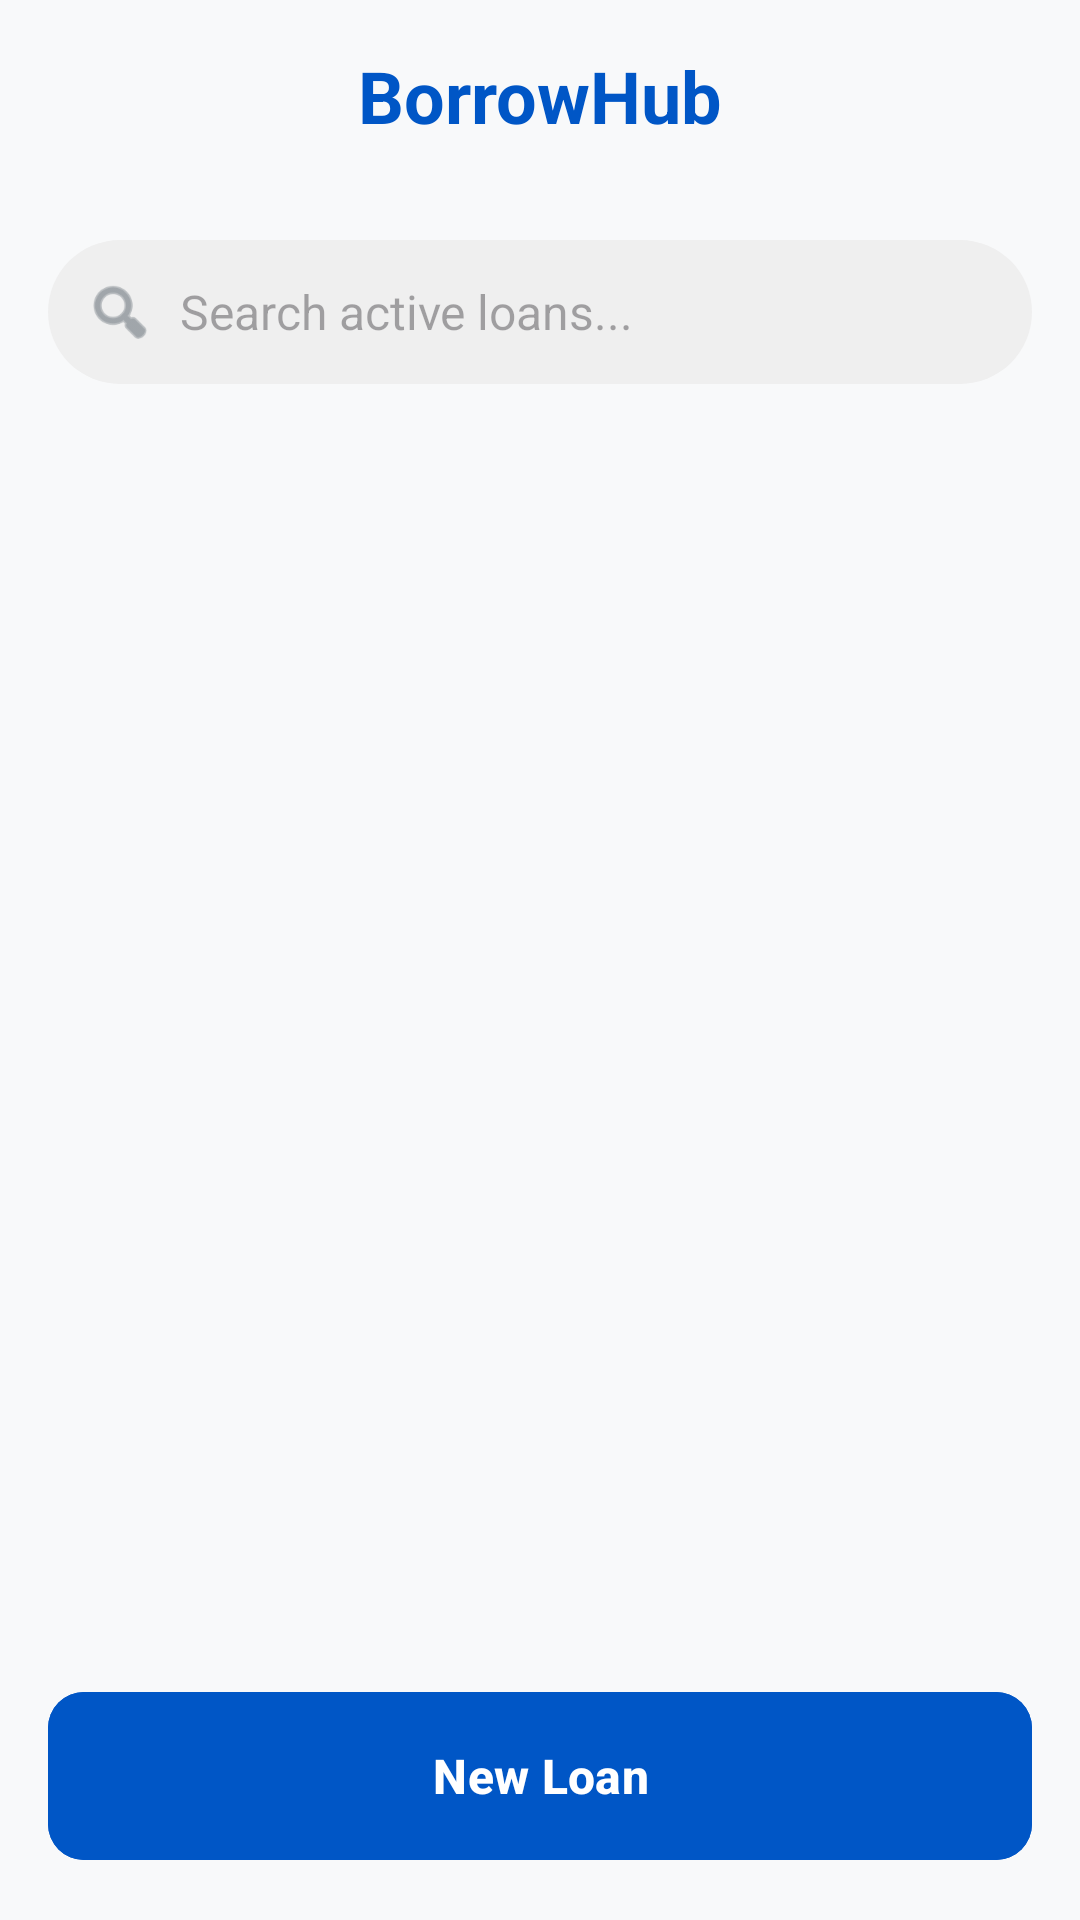

Layout XML and referenced resources for this Android screen:
<!-- AndroidManifest.xml: application theme Theme.BorrowHub -->
<!-- res/layout/fragment_home.xml -->
<?xml version="1.0" encoding="utf-8"?>
<RelativeLayout xmlns:android="http://schemas.android.com/apk/res/android"
    xmlns:app="http://schemas.android.com/apk/res-auto"
    android:layout_width="match_parent"
    android:layout_height="match_parent"
    android:background="#F8F9FA">

    
    <RelativeLayout
        android:id="@+id/headerBar"
        android:layout_width="match_parent"
        android:layout_height="?attr/actionBarSize"
        android:paddingHorizontal="16dp"
        android:background="#F8F9FA">

        <TextView
            android:layout_width="wrap_content"
            android:layout_height="wrap_content"
            android:layout_centerInParent="true"
            android:text="BorrowHub"
            android:textColor="#0056C6"
            android:textSize="24sp"
            android:textStyle="bold" />

    </RelativeLayout>

    
    <LinearLayout
        android:id="@+id/searchContainer"
        android:layout_width="match_parent"
        android:layout_height="wrap_content"
        android:layout_below="@id/headerBar"
        android:layout_marginHorizontal="16dp"
        android:layout_marginVertical="16dp"
        android:background="@drawable/bg_search_bar"
        android:padding="12dp"
        android:orientation="horizontal"
        android:gravity="center_vertical">

        <ImageView
            android:layout_width="24dp"
            android:layout_height="24dp"
            android:src="@android:drawable/ic_menu_search"
            app:tint="#6C757D" />

        <EditText
            android:id="@+id/etSearchLoan"
            android:layout_width="match_parent"
            android:layout_height="wrap_content"
            android:layout_marginStart="8dp"
            android:background="@null"
            android:hint="Search active loans..."
            android:inputType="text"
            android:imeOptions="actionSearch"
            android:maxLines="1"
            android:textSize="16sp" />
    </LinearLayout>

    
    <androidx.recyclerview.widget.RecyclerView
        android:id="@+id/rvActiveLoans"
        android:layout_width="match_parent"
        android:layout_height="match_parent"
        android:layout_above="@id/btnNewLoan"
        android:layout_below="@id/searchContainer"
        android:paddingBottom="16dp"
        android:clipToPadding="false" />

    
    <com.google.android.material.button.MaterialButton
        android:id="@+id/btnNewLoan"
        android:layout_width="match_parent"
        android:layout_height="64dp"
        android:layout_alignParentBottom="true"
        android:layout_margin="16dp"
        android:backgroundTint="#0056C6"
        android:text="New Loan"
        android:textAllCaps="false"
        android:textSize="16sp"
        android:textStyle="bold"
        app:cornerRadius="12dp" />

</RelativeLayout>
<!-- resources referenced by this layout -->
<resources>
  <!-- drawable bg_search_bar (drawable) -->
  <?xml version="1.0" encoding="utf-8"?>
  <shape xmlns:android="http://schemas.android.com/apk/res/android"
      android:shape="rectangle">
      <solid android:color="#EFEFEF" />
      <corners android:radius="24dp" />
  </shape>
  <style name="Theme.BorrowHub" parent="Base.Theme.BorrowHub" />
  <style name="Base.Theme.BorrowHub" parent="Theme.Material3.DayNight.NoActionBar">
          
          
      </style>
</resources>
